Run: headless pygame with SDL's dummy video driver; simulated clock (each Clock.tick advances the game by its frame time, no real sleeping); random seed 0; keys injected as events and as key.get_pressed() state; no mouse input.
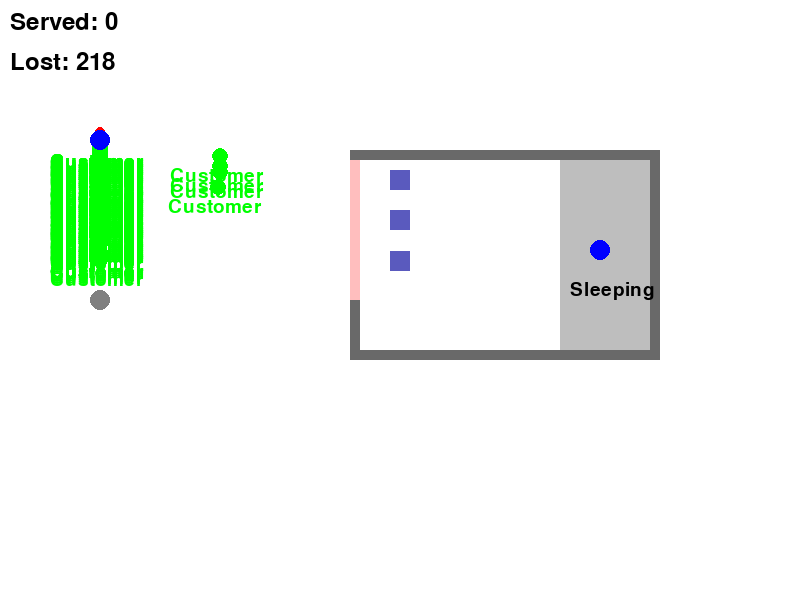
Frame 1 of 4 · flips 1–60 · no input
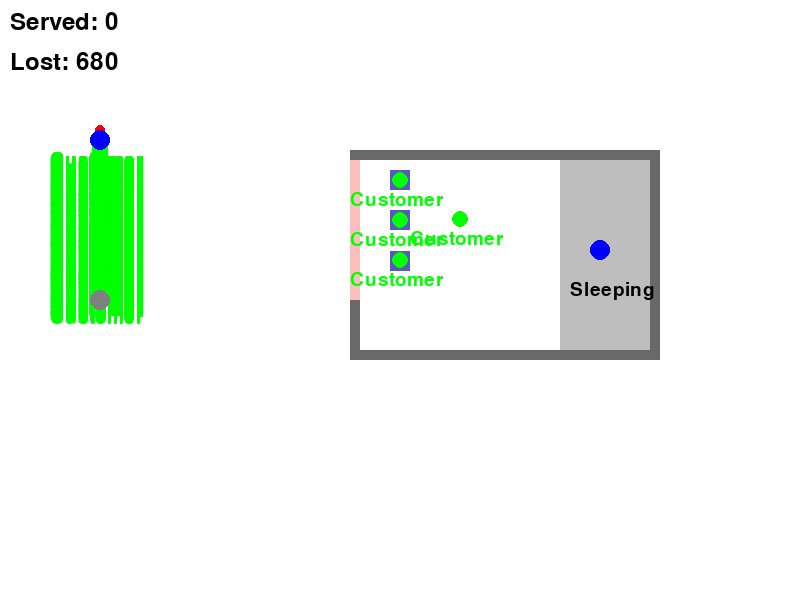
Frame 2 of 4 · flips 61–180 · tapped SPACE, RETURN · held RIGHT (→), D
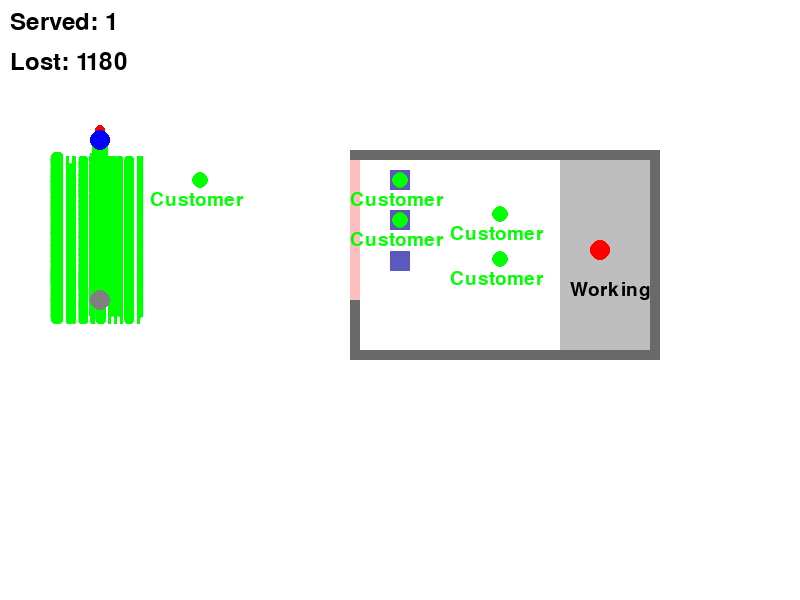
Frame 3 of 4 · flips 181–300 · held DOWN (↓), S
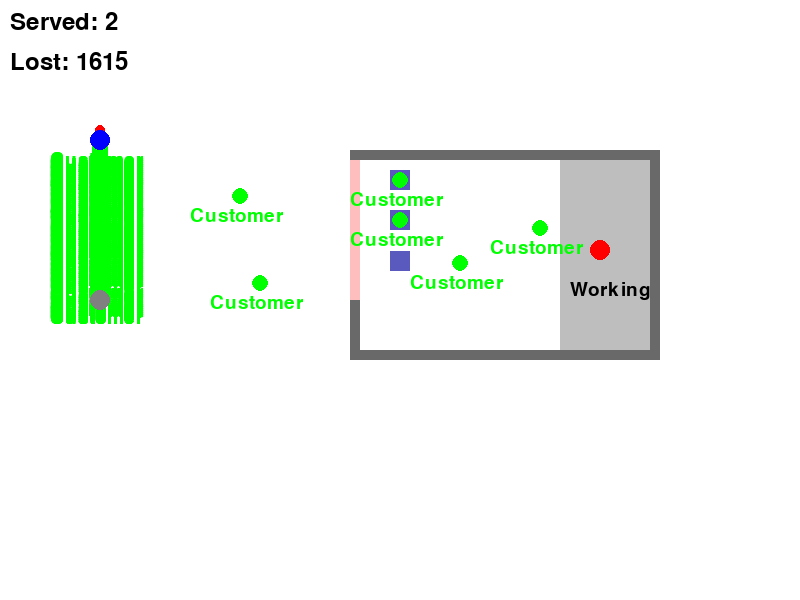
Frame 4 of 4 · flips 301–420 · held LEFT (←), A, UP (↑), W

The pygame program that drew these frames:

import pygame
import threading
import time
import random
from queue import Queue

pygame.init()

WINDOW_WIDTH, WINDOW_HEIGHT = 800, 600
CUSTOMER_SIZE = 16
FPS = 60

WHITE = (255, 255, 255)
BLACK = (0, 0, 0)
GREEN = (0, 255, 0)
RED = (255, 0, 0)
BLUE = (0, 0, 255)
GRAY = (128, 128, 128)
WALL_COLOR = (105, 105, 105)
ENTRANCE_COLOR = (0, 0, 255)

WALLS = [
    pygame.Rect(350, 300, 10, 50),  
    pygame.Rect(650, 150, 10, 210), 
    pygame.Rect(350, 150, 300, 10),  
    pygame.Rect(350, 350, 300, 10),  
]
ENTRANCE_POS = (100, 140)  
EXIT_POS = (100, 300)  

class Customer:
    def __init__(self, start_pos, target_pos):
        self.pos = list(start_pos)
        self.target = target_pos
        self.waiting = True
        self.getting_haircut = False
        self.lost = False
        self.arrival_time = time.time()

    def update(self):
        #direction move
        speed = 2
        dx = self.target[0] - self.pos[0]
        dy = self.target[1] - self.pos[1]
        distance = max(abs(dx), abs(dy))
        
        if distance > 0:
            self.pos[0] += speed * (dx / distance)
            self.pos[1] += speed * (dy / distance)

class BarberShop:
    def __init__(self, waiting_room_size):
        self.waiting_room = Queue(maxsize=waiting_room_size)
        self.customers = []
        self.active_customer = None
        self.customers_served = 0
        self.customers_lost = 0
        self.barber_sleeping = threading.Event()
        self.customer_ready = threading.Event()
        self.entrance = ENTRANCE_POS
        self.exit = EXIT_POS
        self.barber_chair = (600, 250)
        self.waiting_positions = [(400, 180 + i * 40) for i in range(waiting_room_size)]
        self.barber_busy = False  

    def add_customer(self):
        customer = Customer(self.entrance, self.waiting_positions[0] if not self.waiting_room.full() else self.entrance)
        self.customers.append(customer)

        if self.waiting_room.full():
            threading.Thread(target=self.check_customer_timeout, args=(customer,), daemon=True).start()
        else:
            customer.target = self.waiting_positions[self.waiting_room.qsize()]
            self.waiting_room.put(customer)
            self.update_waiting_positions()
            self.customer_ready.set()
            if self.barber_sleeping.is_set():
                self.barber_sleeping.clear()  # wake up barber

    def check_customer_timeout(self, customer):
        time.sleep(2)
        if customer in self.customers and not customer.getting_haircut and self.waiting_room.full():
            customer.lost = True
            self.customers_lost += 1
            customer.target = self.exit 

    def update_waiting_positions(self):
        for idx, customer in enumerate(list(self.waiting_room.queue)):
            customer.target = self.waiting_positions[idx]

    def barber(self):
        while True:
            self.customer_ready.wait()
            self.customer_ready.clear()
            #barber room

            while not self.waiting_room.empty():
                self.active_customer = self.waiting_room.get()
                self.active_customer.getting_haircut = True
                self.active_customer.target = self.barber_chair

                while (int(self.active_customer.pos[0]), int(self.active_customer.pos[1])) != self.barber_chair:
                    time.sleep(0.1)  

                self.barber_busy = True
                time.sleep(random.randint(5, 8)) 
                self.customers_served += 1
                self.active_customer.getting_haircut = False
                self.active_customer.target = self.exit
                self.active_customer = None
                self.update_waiting_positions()  

            self.barber_busy = False
            self.barber_sleeping.set()

    def update_customers(self):
        for customer in self.customers[:]:
            customer.update()
            # remove customer if they reach the exit
            if customer.pos == list(self.exit):
                self.customers.remove(customer)

    def draw(self, screen):
        #pinto
        pygame.draw.rect(screen,(255,190,190,10), (350, 150, 10, 150))
        #barberroom
        pygame.draw.rect(screen, (190, 190, 190, 10), (560,160, 90,190))
        #chair
        pygame.draw.rect(screen, (90, 90, 190), (390,170, 20,20))
        pygame.draw.rect(screen, (90, 90, 190), (390,170 *1.24, 20,20))
        pygame.draw.rect(screen, (90, 90, 190), (390,170 *1.48, 20,20))

        for wall in WALLS:
            pygame.draw.rect(screen, WALL_COLOR, wall)

        #status text ubtu
        barber_color = RED if self.barber_busy else BLUE
        #BARDER
        pygame.draw.circle(screen, barber_color, self.barber_chair , 10)


        font = pygame.font.Font(None, 28)
        client_label = font.render('Customer', True, GREEN)

        status_text = "Working" if self.barber_busy else "Sleeping"
        status_text_surface = font.render(status_text, True, BLACK)

        screen.blit(status_text_surface, (self.barber_chair[0] - 30, self.barber_chair[1] + 30))

        for customer in self.customers:
            color = GREEN if customer.waiting else BLACK
            pygame.draw.circle(screen, color, (int(customer.pos[0]), int(customer.pos[1])), CUSTOMER_SIZE // 2)

            screen.blit(client_label, (int(customer.pos[0]) - 50, int(customer.pos[1]) + 10))

            if customer.lost:
                pygame.draw.circle(screen, RED, (int(customer.pos[0]), int(customer.pos[1]) - 10), 5)

        # Draw entrance and exit
        pygame.draw.circle(screen, ENTRANCE_COLOR, ENTRANCE_POS, 10)
        pygame.draw.circle(screen, GRAY, EXIT_POS, 10)

def spawn_customers(shop):
    while True:
        shop.add_customer()
        time.sleep(random.uniform(2, 6))  # randpm spawn intervl

def main():
    screen = pygame.display.set_mode((WINDOW_WIDTH, WINDOW_HEIGHT))
    pygame.display.set_caption("Simulation")
    clock = pygame.time.Clock()
    
    shop = BarberShop(waiting_room_size=3)
    
    threading.Thread(target=shop.barber, daemon=True).start()
    threading.Thread(target=spawn_customers, args=(shop,), daemon=True).start()
    
    running = True
    
    while running:
        for event in pygame.event.get():
            if event.type == pygame.QUIT:
                running = False

        shop.update_customers()  #custome
        
        screen.fill(WHITE)
        shop.draw(screen)
        
        font = pygame.font.Font(None, 36)
        served_text = font.render(f"Served: {shop.customers_served}", True, BLACK)
        lost_text = font.render(f"Lost: {shop.customers_lost}", True, BLACK)
        screen.blit(served_text, (10, 10))
        screen.blit(lost_text, (10, 50))
        
        pygame.display.flip()
        clock.tick(FPS)

    pygame.quit()

if __name__ == "__main__":
    main()
